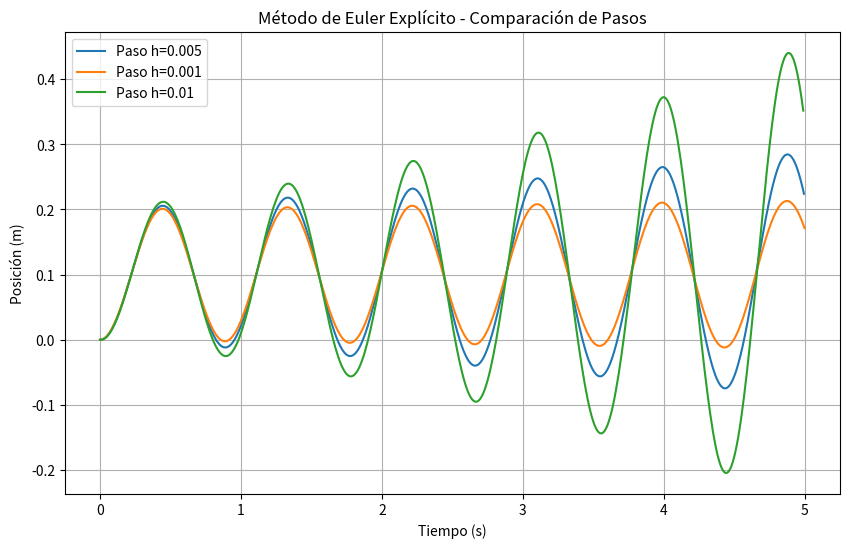

This chart was generated by the following Python code:
import numpy as np
import matplotlib.pyplot as plt

PADRON = 99444
# Variables a usar:
m = PADRON / 200  # kg
k = 25000  # N/m
lambda_ = 0  # Ns/m
c = 0.1  # m
c_prima = 0 # estoy asumiendo c' como 0
paso_h = 0.005  # segundos
pasos_h = [0.005, 0.001, 0.01]  # Lista de diferentes tamaños de paso en segundos
INTERVALO_T = 5  # segundos



# ----------------------------- EULER EXPLICITO --------------------------------

# Aplico cambio de variable:
def sistema_cambio_de_variable(u, v):
    u_prima = v
    v_prima = (k / m) * (c - u) + (lambda_ / m) * (c_prima- v) 
    return u_prima, v_prima


def euler_explicito(funcion, u0, v0, paso_h, intervalo_t):
    # Creamos vector tiempo desde 0 hasta intervalo_t, con un paso_h. 
    # Aca guardamos los puntos en el tiempo donde vamos a evaluar la solución.
    tiempo = np.arange(0, intervalo_t, paso_h)
    
    valores_u = []
    valores_v = []

    # seteamos condiciones iniciales
    u = u0
    v = v0

    # Recorremos los puntos en el tiempo.
    for t in tiempo:
        # Guardo el valor obtenido para el paso actual en los vectores.
        valores_u.append(u)
        valores_v.append(v)

        u_prima, v_prima = funcion(u, v)

        u += u_prima * paso_h       # Recordar que u_prima = f
        v += v_prima * paso_h       # Recordar que v_prima = g

    return tiempo, valores_u, valores_v


## Trato de resolver el problema:

y0 = 0  # Condición inicial para y
v0 = 0  # Condición inicial para v


# tiempo, valores_u, valores_v = euler_explicito(sistema_cambio_de_variable, y0, v0, paso_h, INTERVALO_T)

# # Graficar resultados
# plt.plot(tiempo, valores_u, label='Posición (u)')
# #plt.plot(tiempo, valores_v, label='Velocidad (v)')
# plt.xlabel('Tiempo (s)')
# plt.ylabel('Magnitud')
# plt.legend()
# plt.show()


# Gráfico comparativo
plt.figure(figsize=(10, 6))

for paso_h in pasos_h:
    tiempo, valores_y, _ = euler_explicito(sistema_cambio_de_variable, y0, v0, paso_h, INTERVALO_T)
    plt.plot(tiempo, valores_y, label=f"Paso h={paso_h}")

plt.title("Método de Euler Explícito - Comparación de Pasos")
plt.xlabel("Tiempo (s)")
plt.ylabel("Posición (m)")
plt.legend()
plt.grid(True)
plt.show()



# ----------------------------- EULER IMPLICITO --------------------------------

def paso_siguiente(u,v,paso):
    """
    Calculo el paso siguiente de Un y Vn, es decir, Un+1 y Vn+1
    """
    v_sig = (v+(paso*k*(c-u)+lambda_*c_prima)*(1/m))/(1+(lambda_+(paso*paso)*k)*(1/m))
    u_sig = u + paso*v_sig

    return u_sig , v_sig


def euler_implicito(funcion, u0, v0, paso_h, intervalo_t):
    # Creamos vector tiempo desde 0 hasta intervalo_t, con un paso_h. 
    # Aca guardamos los puntos en el tiempo donde vamos a evaluar la solución.
    tiempo = np.arange(0, intervalo_t, paso_h)

    valores_u = []
    valores_v = []

    # seteamos condiciones iniciales
    u = u0
    v = v0


    # Recorremos los puntos en el tiempo.
    for t in tiempo:
        # Guardo el valor obtenido para el paso actual en los vectores.
        valores_u.append(u)
        valores_v.append(v)

        u, v = funcion(u, v, paso_h)


    return tiempo, valores_u, valores_v




# ----------------------------- RUNGE KUTTA --------------------------------

def calculo_q(u,v,paso):
    """
    Calculamos las q's
    """
    q1u = paso*v
    q1v = paso*((1/m)*(k*(c-u)+lambda_*(c_prima-v)))

    q2u = paso*(v+q1v)
    q2v = paso*((1/m)*(k*(c-(u+q1u))+lambda_*(c_prima-(v+q1v))))

    return q1u,q2u,q1v,q2v

def runge_kutta(funcion, u0, v0, paso_h, intervalo_t):
    # Creamos vector tiempo desde 0 hasta intervalo_t, con un paso_h. 
    # Aca guardamos los puntos en el tiempo donde vamos a evaluar la solución.
    tiempo = np.arange(0, intervalo_t, paso_h)
    
    
    valores_u = []
    valores_v = []

    # seteamos condiciones iniciales
    u = u0
    v = v0

    # Recorremos los puntos en el tiempo.
    for t in tiempo:
        # Guardo el valor obtenido para el paso actual en los vectores.
        valores_u.append(u)
        valores_v.append(v)

        q1u,q2u,q1v,q2v = calculo_q(u,v,paso_h)

        u += 0.5*(q1u+q2u)
        v += 0.5*(q1v+q2v)

    return tiempo, valores_u, valores_v
